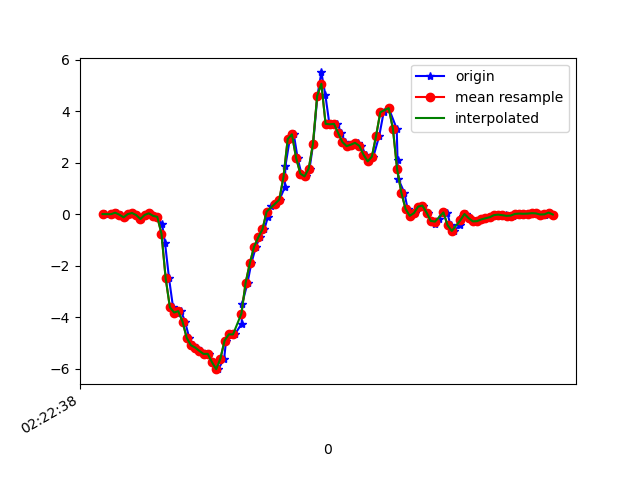

The file beside this chart, header and first rows:
1617762159090, 457795789027541, 0.008022, -0.12514955, -0.0121203
1617762159120, 457795808048261, 0.009244, -5.330797E-4, 0.004984
1617762159135, 457795827093781, -0.001752, -0.08972, -0.003568
1617762159149, 457795846139317, 0.06178, 0.129, -0.006012
1617762159168, 457795865160021, -0.01519, -0.2388, 0.03308
1617762159187, 457795884170517, -0.1154, -0.04207, -0.01456
1617762159206, 457795903212757, 0.008022, -0.08239, 0.04041
1617762159227, 457795922230213, 0.05078, -0.01642, -0.009677
1617762159246, 457795941272453, -0.03107, 0.1058, 0.04164
1617762159263, 457795960289893, -0.1838, -0.1007, 0.03308
1617762159282, 457795979326053, -0.02619, 0.1204, 0.0282
1617762159307, 457795998343109, 0.03857, -0.1899, 0.08806
1617762159321, 457796017384901, -0.06039, -0.1581, 0.04897
1617762159340, 457796036401925, -0.09827, 0.2218, 0.09417
1617762159363, 457796055443749, -0.3878, -0.1569, 0.154
1617762159377, 457796074460773, -1.112, 0.2133, 0.2591
1617762159396, 457796093483429, -2.486, -0.2449, 0.4839
1617762159415, 457796112499461, -3.61, -0.7397, 0.5438
1617762159435, 457796131540293, -3.812, -0.6627, 0.6171
1617762159453, 457796150556293, -3.759, -0.7201, 0.7844
1617762159472, 457796169597125, -4.162, -0.8374, 0.8993
1617762159492, 457796188621509, -4.798, -1.056, 0.9494
1617762159510, 457796207662725, -5.083, -1.3, 1.017
1617762159530, 457796226679045, -5.172, -1.45, 1.061
1617762159549, 457796245720261, -5.303, -1.632, 1.041
1617762159567, 457796264736645, -5.42, -1.836, 1.031
1617762159587, 457796283772293, -5.416, -1.937, 0.9702
1617762159605, 457796302813253, -5.741, -2.131, 0.7625
1617762159630, 457796321829509, -6.011, -2.378, 0.5096
1617762159658, 457796340870469, -5.605, -2.285, 0.3104
1617762159667, 457796359886661, -4.903, -2.037, -0.02922
1617762159692, 457796378927621, -4.661, -1.882, -0.2858
1617762159709, 457796397944517, -4.663, -1.69, -0.4495
1617762159741, 457796416985477, -4.245, -1.441, -0.5045
1617762159744, 457796436001669, -3.464, -1.127, -0.4703
1617762159769, 457796455042693, -2.657, -0.7262, -0.3847
1617762159787, 457796474058885, -1.9, -0.2962, -0.3615
1617762159809, 457796493106373, -1.261, 0.07888, -0.3603
1617762159827, 457796512122821, -0.8985, 0.4637, -0.2895
1617762159849, 457796531286598, -0.5845, 0.9011, -0.1416
1617762159866, 457796550302982, -0.1007, 1.315, -0.02922
1617762159879, 457796569344198, 0.3098, 1.694, -0.06465
1617762159906, 457796588362246, 0.4112, 2.047, -0.2174
1617762159921, 457796607403462, 0.5688, 2.5, -0.2357
1617762159946, 457796626419974, 1.04, 2.874, -0.1807
1617762159949, 457796645461190, 1.869, 3.188, -0.09153
1617762159970, 457796664477574, 2.921, 3.849, -0.1587
1617762159989, 457796683518854, 3.104, 4.828, -0.5778
1617762160007, 457796702552774, 2.185, 5.645, -1.071
1617762160025, 457796721594438, 1.579, 5.572, -1.147
1617762160047, 457796740611270, 1.472, 4.792, -1.074
1617762160064, 457796759652934, 1.777, 4.934, -1.285
1617762160081, 457796778669894, 2.736, 5.294, -1.503
1617762160101, 457796797720518, 4.596, 4.886, -1.552
1617762160120, 457796816737478, 5.506, 3.964, -1.479
1617762160139, 457796835779398, 4.626, 3.131, -1.508
1617762160158, 457796854796486, 3.511, 2.37, -1.336
1617762160177, 457796873838278, 3.492, 1.819, -0.8686
1617762160196, 457796892856262, 3.51, 1.397, -0.4593
1617762160215, 457796911898182, 3.149, 1.005, -0.1954
1617762160233, 457796930915142, 2.805, 0.6629, 0.1223
... 52 more rows
